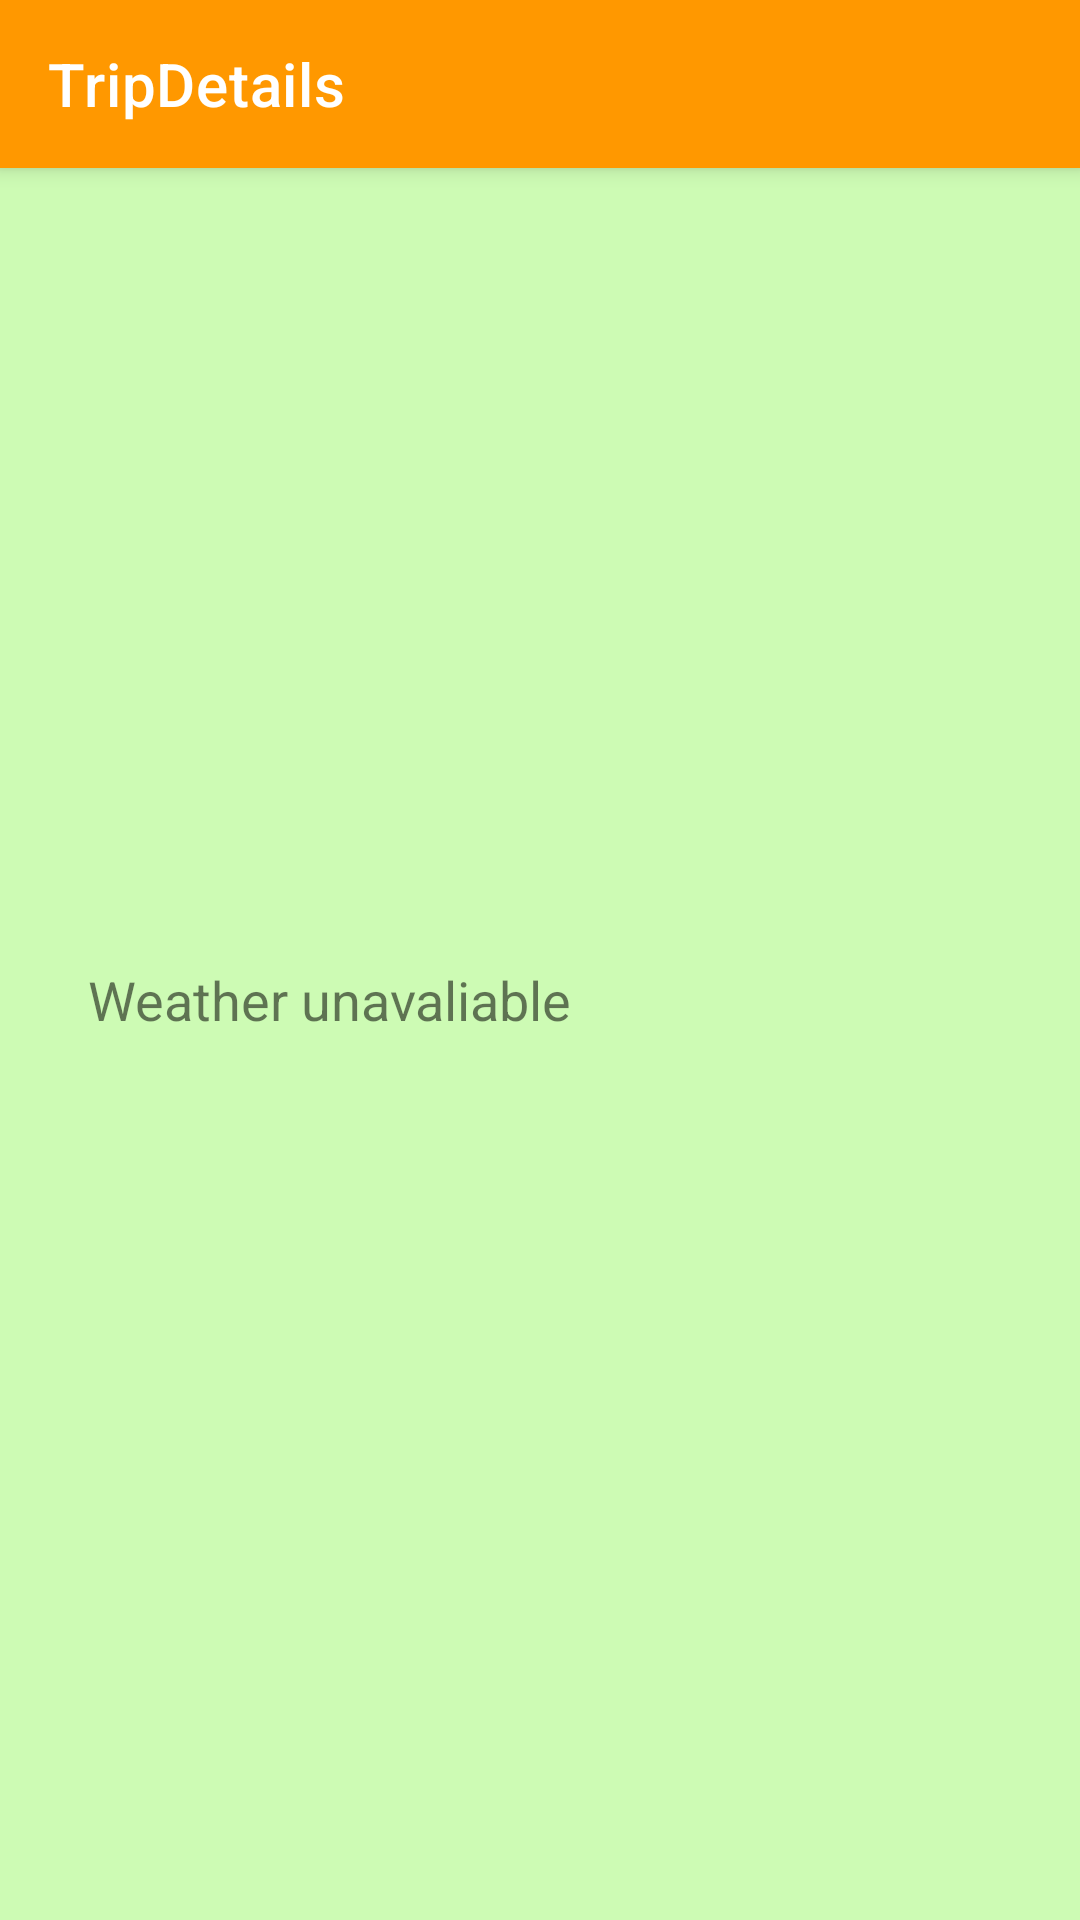

Here is an Android app screen rendered from its layout file. Give the layout XML and the strings, colors and styles it references.
<!-- AndroidManifest.xml: application theme Theme.BicycleApp -->
<!-- res/layout/activity_trip_details_from_notification.xml -->
<androidx.coordinatorlayout.widget.CoordinatorLayout
    xmlns:android="http://schemas.android.com/apk/res/android"
    xmlns:app="http://schemas.android.com/apk/res-auto"
    xmlns:tools="http://schemas.android.com/tools"
    android:layout_width="match_parent"
    android:layout_height="match_parent">

    <com.google.android.material.appbar.AppBarLayout
        android:layout_width="match_parent"
        android:layout_height="wrap_content">

        <com.google.android.material.appbar.MaterialToolbar
            android:id="@+id/topAppBarTripDetailsFromNotification"
            android:layout_width="match_parent"
            android:layout_height="?attr/actionBarSize"
            app:title="@string/tripDetails_actitity_title"
            app:menu="@menu/top_app_bar"
            app:navigationIcon="@drawable/ic_baseline_arrow_back_24"
            style="@style/Widget.MaterialComponents.Toolbar.Primary"
            />

    </com.google.android.material.appbar.AppBarLayout>

    
    <androidx.constraintlayout.widget.ConstraintLayout
        android:id="@+id/constraintLayout"
        android:layout_width="match_parent"
        android:layout_height="match_parent"
        app:layout_behavior="@string/appbar_scrolling_view_behavior">

        <TextView
            android:id="@+id/text_trip_details_from_notification_title"
            android:layout_width="309dp"
            android:layout_height="56dp"
            android:layout_marginTop="24dp"
            android:text=""
            android:textSize="20sp"
            android:gravity="center_horizontal"
            app:layout_constraintEnd_toEndOf="parent"
            app:layout_constraintHorizontal_bias="0.47"
            app:layout_constraintStart_toStartOf="parent"
            app:layout_constraintTop_toTopOf="parent" />

        <TextView
            android:id="@+id/trip_details_from_notification_text_weather"
            android:layout_width="302dp"
            android:layout_height="240dp"
            android:layout_marginTop="12dp"
            android:text="@string/weather_unavaliable"
            android:lineSpacingExtra="6dp"
            android:textSize="18sp"
            app:layout_constraintEnd_toEndOf="parent"
            app:layout_constraintHorizontal_bias="0.504"
            app:layout_constraintStart_toStartOf="parent"
            app:layout_constraintTop_toBottomOf="@+id/trip_details_from_notification_imageview" />

        <ImageView
            android:id="@+id/trip_details_from_notification_imageview"
            android:layout_width="166dp"
            android:layout_height="161dp"
            android:layout_marginTop="12dp"
            app:layout_constraintEnd_toEndOf="parent"
            app:layout_constraintHorizontal_bias="0.497"
            app:layout_constraintStart_toStartOf="parent"
            app:layout_constraintTop_toBottomOf="@+id/text_trip_details_from_notification_title"
            app:srcCompat="@drawable/ic_launcher_foreground" />

    </androidx.constraintlayout.widget.ConstraintLayout>

</androidx.coordinatorlayout.widget.CoordinatorLayout>
<!-- resources referenced by this layout -->
<resources>
  <string name="tripDetails_actitity_title">TripDetails</string>
  <string name="weather_unavaliable">Weather unavaliable</string>
  <style name="Theme.BicycleApp" parent="Theme.MaterialComponents.Light.NoActionBar">
          
          <item name="colorPrimary">#FF9800</item>
          <item name="colorPrimaryVariant">#FF5722</item>
          <item name="colorOnPrimary">#FFFFFF</item>
          
          <item name="colorSecondary">@color/teal_200</item>
          <item name="colorSecondaryVariant">@color/teal_700</item>
          <item name="colorOnSecondary">#FFADAD</item>
          <item name="android:colorBackground">@color/lightGreen</item>
          
          <item name="android:statusBarColor" tools:targetApi="l">?attr/colorPrimaryVariant</item>
          
      </style>
  <color name="teal_200">#FF03DAC5</color>
  <color name="teal_700">#FF018786</color>
  <color name="lightGreen">#FFCDFBB4</color>
</resources>
